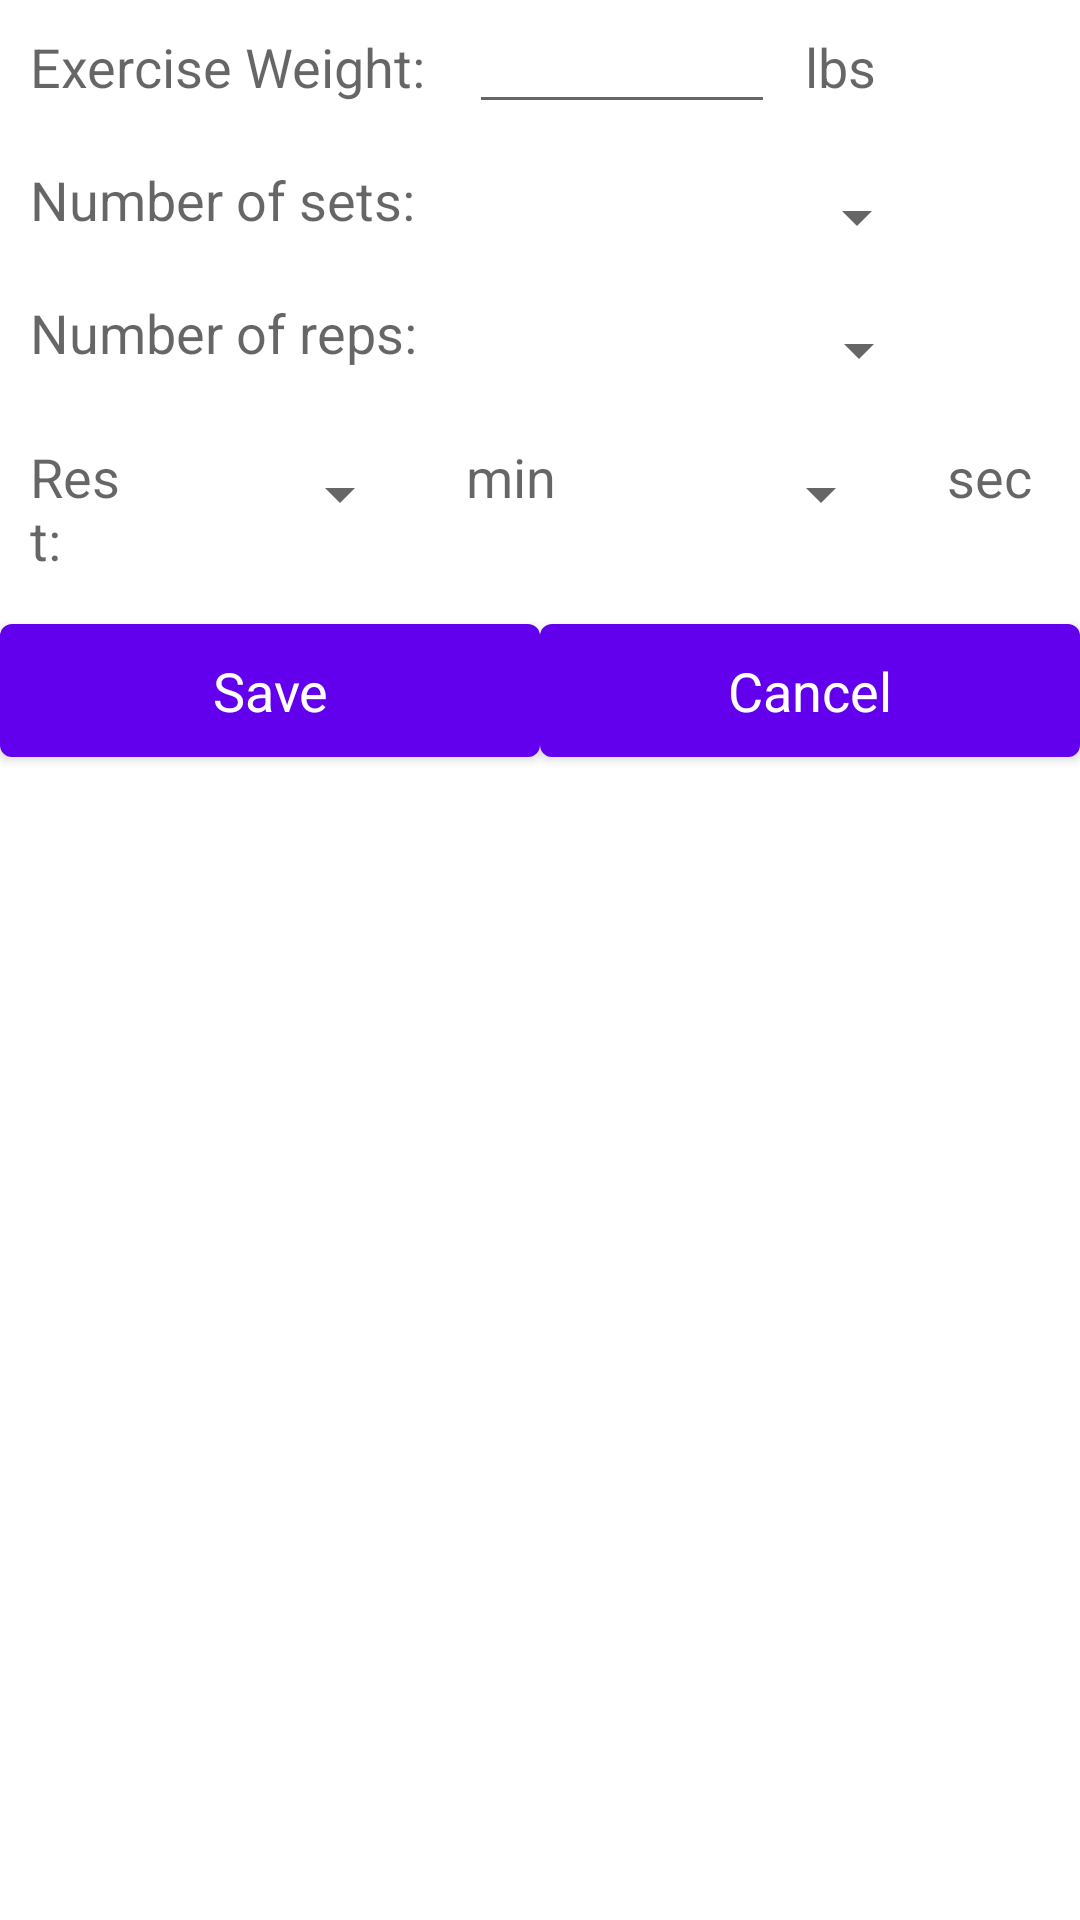

Reconstruct the res/layout file that produces this screen, plus the resources it refers to.
<!-- AndroidManifest.xml: application theme Theme.FinalProject -->
<!-- res/layout/exercise_settings.xml -->
<?xml version="1.0" encoding="utf-8"?>
<androidx.constraintlayout.widget.ConstraintLayout
    xmlns:android="http://schemas.android.com/apk/res/android"
    xmlns:app="http://schemas.android.com/apk/res-auto"
    xmlns:tools="http://schemas.android.com/tools"
    android:layout_width="match_parent"
    android:layout_height="wrap_content"
    tools:context=".MainActivity">
    <TextView
        android:id="@+id/textWeight"
        android:layout_width="0dp"
        android:layout_height="wrap_content"
        android:textAppearance="?android:attr/textAppearanceMedium"
        android:padding="10dp"
        android:text="Exercise Weight: "
        app:layout_constraintStart_toStartOf="parent"
        app:layout_constraintTop_toTopOf="parent">
    </TextView>
    <EditText
        android:id="@+id/InputWeight"
        android:layout_width="0dp"
        android:layout_height="wrap_content"
        app:layout_constraintStart_toEndOf="@+id/textWeight"
        app:layout_constraintTop_toTopOf="@+id/textWeight"
        app:layout_constraintEnd_toStartOf="@+id/textLbs">
    </EditText>
    <TextView
        android:id="@+id/textLbs"
        android:layout_width="0dp"
        android:layout_height="wrap_content"
        android:textAppearance="?android:attr/textAppearanceMedium"
        android:padding="10dp"
        android:text="lbs"
        app:layout_constraintStart_toEndOf="@+id/InputWeight"
        app:layout_constraintTop_toTopOf="@+id/textWeight"
        app:layout_constraintEnd_toEndOf="parent">
    </TextView>
    <TextView
        android:id="@+id/textSets"
        android:layout_width="0dp"
        android:layout_height="wrap_content"
        android:textAppearance="?android:attr/textAppearanceMedium"
        android:padding="10dp"
        android:text="Number of sets: "
        app:layout_constraintStart_toStartOf="parent"
        app:layout_constraintTop_toBottomOf="@+id/textWeight">
    </TextView>
    <Spinner
        android:id="@+id/set_spinner"
        android:layout_width="149dp"
        android:layout_height="40dp"
        android:layout_marginBottom="8dp"
        android:layout_marginEnd="8dp"
        android:layout_marginStart="8dp"
        android:layout_marginTop="8dp"
        app:layout_constraintStart_toEndOf="@+id/textSets"
        app:layout_constraintHorizontal_bias="0.502"
        app:layout_constraintTop_toTopOf="@+id/textSets"
        app:layout_constraintVertical_bias="0.498" />
    <TextView
        android:id="@+id/textReps"
        android:layout_width="0dp"
        android:layout_height="wrap_content"
        android:textAppearance="?android:attr/textAppearanceMedium"
        android:padding="10dp"
        android:text="Number of reps: "
        app:layout_constraintStart_toStartOf="parent"
        app:layout_constraintTop_toBottomOf="@+id/textSets">
    </TextView>
    <Spinner
        android:id="@+id/rep_spinner"
        android:layout_width="149dp"
        android:layout_height="40dp"
        android:layout_marginBottom="8dp"
        android:layout_marginEnd="8dp"
        android:layout_marginStart="8dp"
        android:layout_marginTop="8dp"
        app:layout_constraintStart_toEndOf="@+id/textReps"
        app:layout_constraintHorizontal_bias="0.502"
        app:layout_constraintTop_toTopOf="@+id/textReps"
        app:layout_constraintVertical_bias="0.498" />
    <TextView
        android:id="@+id/textTimer"
        android:layout_width="0dp"
        android:layout_height="wrap_content"
        android:textAppearance="?android:attr/textAppearanceMedium"
        android:padding="10dp"
        android:text="Rest: "
        app:layout_constraintStart_toStartOf="parent"
        app:layout_constraintEnd_toStartOf="@+id/mins_spinner"
        app:layout_constraintTop_toBottomOf="@+id/rep_spinner">
    </TextView>
    <Spinner
        android:id="@+id/mins_spinner"
        android:layout_width="75dp"
        android:layout_height="40dp"
        android:layout_marginBottom="8dp"
        android:layout_marginEnd="8dp"
        android:layout_marginStart="8dp"
        android:layout_marginTop="8dp"
        app:layout_constraintStart_toEndOf="@+id/textTimer"
        app:layout_constraintEnd_toStartOf="@+id/textMins"
        app:layout_constraintHorizontal_bias="0.502"
        app:layout_constraintTop_toTopOf="@+id/textTimer"
        app:layout_constraintVertical_bias="0.498" />
    <TextView
        android:id="@+id/textMins"
        android:layout_width="0dp"
        android:layout_height="wrap_content"
        android:textAppearance="?android:attr/textAppearanceMedium"
        android:padding="10dp"
        android:text="min"
        app:layout_constraintStart_toEndOf="@+id/mins_spinner"
        app:layout_constraintEnd_toStartOf="@+id/sec_spinner"
        app:layout_constraintTop_toTopOf="@+id/textTimer">
    </TextView>
    <Spinner
        android:id="@+id/sec_spinner"
        android:layout_width="90dp"
        android:layout_height="40dp"
        android:layout_marginBottom="8dp"
        android:layout_marginEnd="8dp"
        android:layout_marginStart="8dp"
        android:layout_marginTop="8dp"
        app:layout_constraintStart_toEndOf="@+id/textMins"
        app:layout_constraintEnd_toStartOf="@+id/textSecs"
        app:layout_constraintHorizontal_bias="0.502"
        app:layout_constraintTop_toTopOf="@+id/textTimer"
        app:layout_constraintVertical_bias="0.498" />
    <TextView
        android:id="@+id/textSecs"
        android:layout_width="0dp"
        android:layout_height="wrap_content"
        android:textAppearance="?android:attr/textAppearanceMedium"
        android:padding="10dp"
        android:text="sec"
        app:layout_constraintStart_toEndOf="@+id/sec_spinner"
        app:layout_constraintEnd_toEndOf="parent"
        app:layout_constraintTop_toTopOf="@+id/textTimer">
    </TextView>
    <Button
        android:id="@+id/btnOk"
        android:layout_width="0dp"
        android:layout_height="wrap_content"
        android:textAppearance="?android:attr/textAppearanceMedium"
        android:padding="10dp"
        android:text="Save"
        app:layout_constraintStart_toStartOf="parent"
        app:layout_constraintEnd_toStartOf="@+id/btnCancel"
        app:layout_constraintTop_toBottomOf="@+id/textTimer">
    </Button>
    <Button
        android:id="@+id/btnCancel"
        android:layout_width="0dp"
        android:layout_height="wrap_content"
        android:textAppearance="?android:attr/textAppearanceMedium"
        android:padding="10dp"
        android:text="Cancel"
        app:layout_constraintStart_toEndOf="@+id/btnOk"
        app:layout_constraintEnd_toEndOf="parent"
        app:layout_constraintTop_toBottomOf="@+id/textTimer">
    </Button>
</androidx.constraintlayout.widget.ConstraintLayout>
<!-- resources referenced by this layout -->
<resources>
  <style name="Theme.FinalProject" parent="Theme.MaterialComponents.DayNight.DarkActionBar">
          
          <item name="colorPrimary">@color/purple_500</item>
          <item name="colorPrimaryVariant">@color/purple_700</item>
          <item name="colorOnPrimary">@color/white</item>
          
          <item name="colorSecondary">@color/teal_200</item>
          <item name="colorSecondaryVariant">@color/teal_700</item>
          <item name="colorOnSecondary">@color/black</item>
          
          <item name="android:statusBarColor">?attr/colorPrimaryVariant</item>
          
      </style>
  <!-- not gathered from this repository: default colours our renderer supplied (Android Studio template values) -->
  <color name="purple_500">#FF6200EE</color>
  <color name="purple_700">#FF3700B3</color>
  <color name="teal_200">#FF03DAC5</color>
  <color name="teal_700">#FF018786</color>
  <color name="black">#FF000000</color>
  <color name="white">#FFFFFFFF</color>
</resources>
